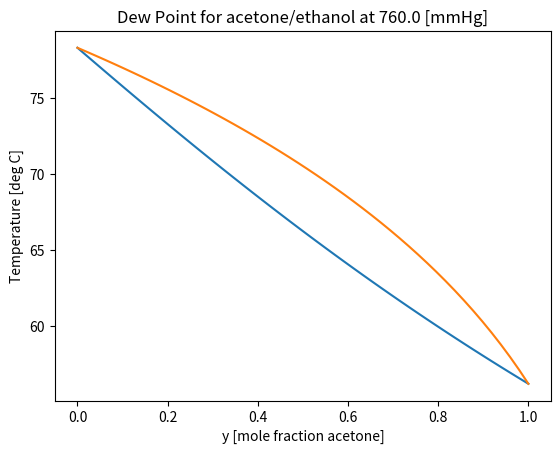

Here is the Python script that generated this plot:
import numpy as np
import matplotlib.pyplot as plt
get_ipython().magic('matplotlib inline')

A = 'acetone'
B = 'ethanol'

P = 760
xa = 0.4
xb = 1 - xa

# Antoine's equations. T [deg C], P [mmHg]

Psat = dict()
Psat['acetone'] = lambda T: 10**(7.02447 - 1161.0/(224 + T))
Psat['ethanol'] = lambda T: 10**(8.04494 - 1554.3/(222.65 + T))

T = 65

Ka = Psat[A](T)/P
Kb = Psat[B](T)/P

ya = Ka*xa
yb = Kb*xb

print(ya + yb)

from scipy.optimize import brentq

brentq(lambda T: xa*Psat[A](T)/P + xb*Psat[B](T)/P - 1.0 ,0,100)

def Tbub(X) :
    xa,xb = X
    return brentq(lambda T: xa*Psat[A](T)/P + xb*Psat[B](T)/P - 1.0 ,0,100)

print("Bubble point temperature = {:6.3f} [deg C]".format(Tbub((xa,xb))))

ya = xa*Psat[A](Tbub((xa,xb)))/P
yb = xb*Psat[B](Tbub((xa,xb)))/P

print("Bubble point composition = {:.3f}, {:.3f}".format(ya,yb))

x = np.linspace(0,1)
plt.plot(x,[Tbub((xa,xb)) for (xa,xb) in zip(x,1-x)])
plt.xlabel('x [mole fraction {:s}]'.format(A))
plt.ylabel('Temperature [deg C]')
plt.title('Bubble Point for {:s}/{:s} at {:5.1f} [mmHg]'.format(A,B,P))
plt.grid();

def Tdew(Y):
    ya,yb = Y
    return brentq(lambda T:ya*P/Psat[A](T) + yb*P/Psat[B](T) - 1.0,0,100)

print("Dew point temperature = {:6.3f} [deg C]".format(Tdew((ya,yb))))

xa = ya*P/Psat[A](Tdew((ya,yb)))
xb = yb*P/Psat[B](Tdew((ya,yb)))

print("Dew point composition = {:.3f}, {:.3f}".format(xa,xb))

y = np.linspace(0,1)
plt.plot(y,[Tdew((ya,yb)) for (ya,yb) in zip(y,1-y)])
plt.xlabel('y [mole fraction {:s}]'.format(A))
plt.ylabel('Temperature [deg C]')
plt.title('Dew Point for {:s}/{:s} at {:5.1f} [mmHg]'.format(A,B,P))
plt.grid();



